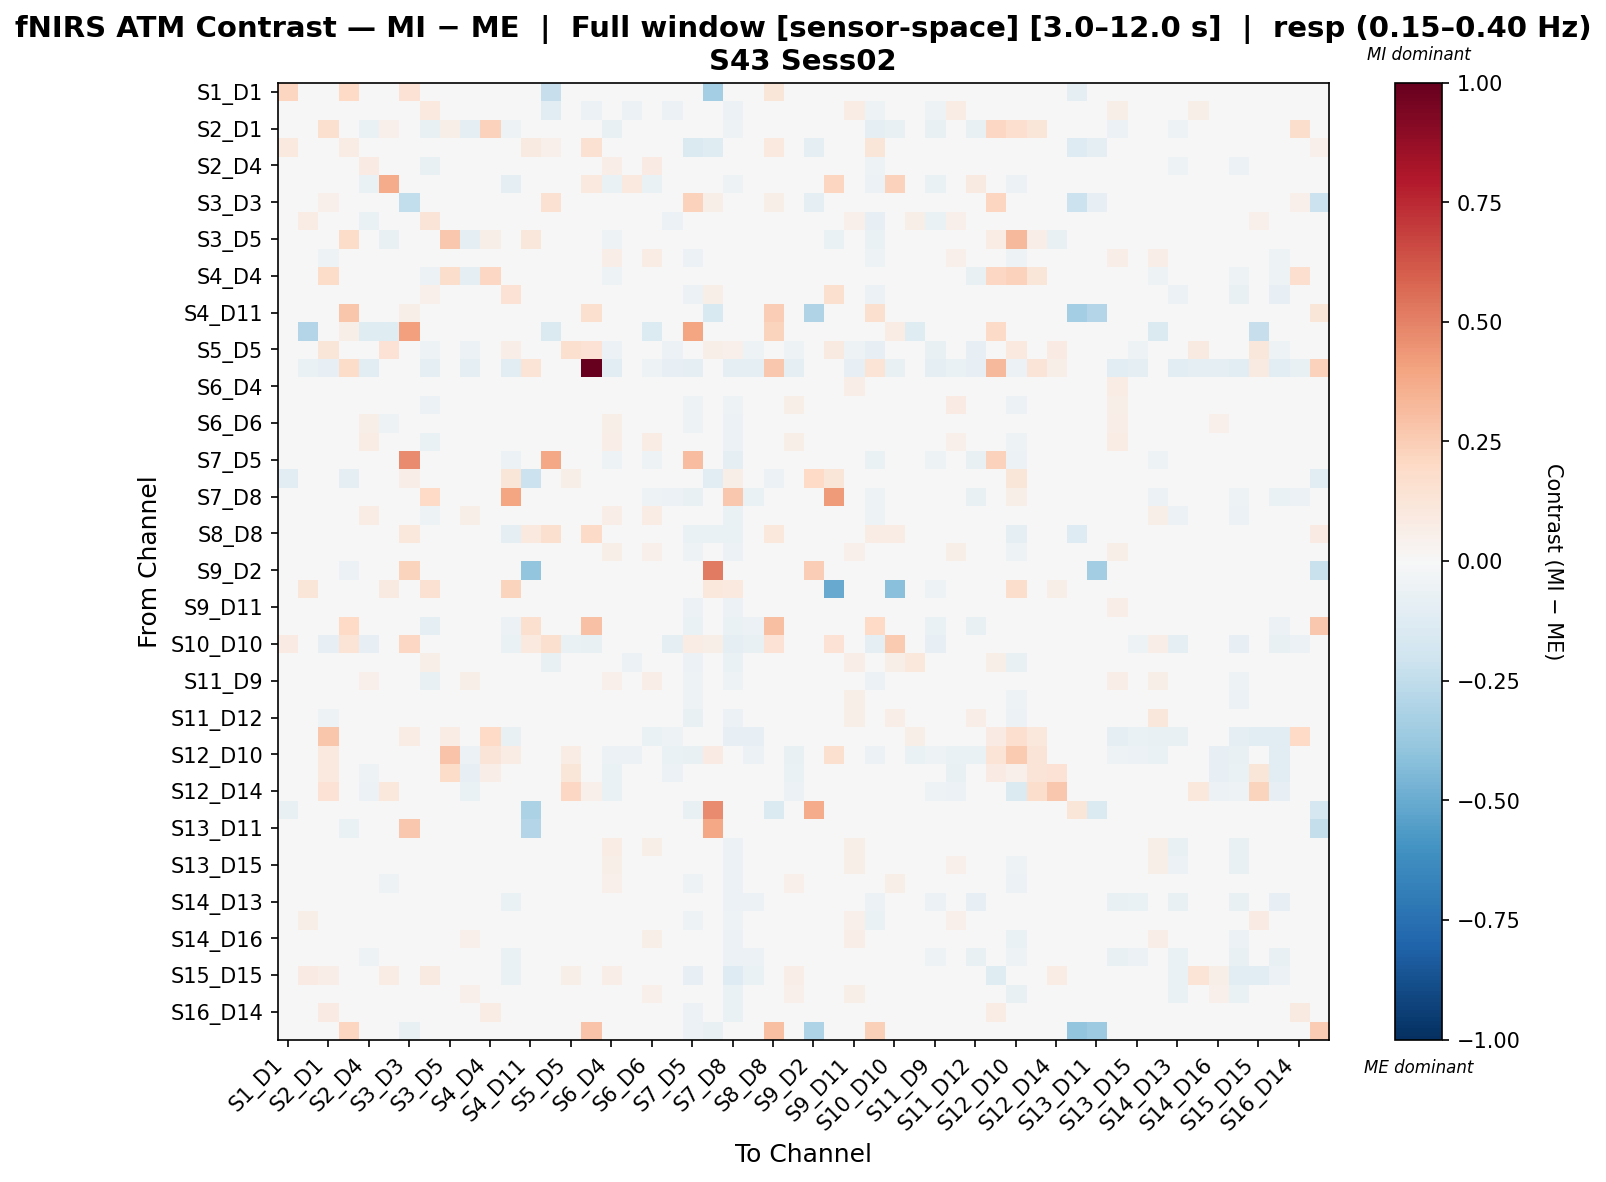

Data behind this chart, as committed beside it:
, S1_D1 hbo, S1_D3 hbo, S2_D1 hbo, S2_D2 hbo, S2_D4 hbo, S3_D1 hbo, S3_D3 hbo, S3_D4 hbo, S3_D5 hbo, S4_D2 hbo, S4_D4 hbo, S4_D6 hbo, S4_D11 hbo, S5_D3 hbo, S5_D5 hbo, S5_D7 hbo, S6_D4 hbo, S6_D5 hbo, S6_D6 hbo, S6_D8 hbo, S7_D5 hbo, S7_D7 hbo, S7_D8 hbo
S1_D1 hbo, 0.2128, 0.0, 0.0, 0.1963, 0.0, 0.0, 0.1429, 0.0, 0.0, 0.0, 0.0, 0.0, 0.0, -0.2339, 0.0, 0.0, 0.0, 0.0, 0.0, 0.0, 0.0, -0.3415, 0.0
S1_D3 hbo, 0.0, 0.01607, 5.639607681407891e-05, -0.002691, -0.03842, -0.006679, 0.0, 0.09478, 0.01551, 0.003939, -0.00906, -0.02032, 0.0, -0.1072, -0.01426, -0.05581, 0.04508, -0.0605, -0.003621, -0.05762, -0.0417, 0.0, -0.062
S2_D1 hbo, 0.0, -0.01129, 0.1592, -0.005839, -0.06861, 0.05013, 0.0, -0.07187, 0.0603, -0.08764, 0.2296, -0.05279, 0.0, 0.0, 0.01643, 0.003479, -0.07106, -0.008474, -0.0317, -0.0317, -0.04293, 0.0, -0.05109
S2_D2 hbo, 0.09519, 0.0, -0.01555, 0.07312, 0.0, -0.04665, 0.03783, -0.01555, -0.005354, 0.0, 0.0, -0.0311, 0.08897, 0.05028, 0.0, 0.1545, 0.0, 0.0, 0.0, 0.0, -0.1409, -0.1223, -0.04665
S2_D4 hbo, 0.0, -0.02552, -0.032, 0.0, 0.08332, -0.03547, 0.0, -0.07465, 0.01481, 0.04377, -0.01878, 0.04651, 0.0, -0.01027, -0.01562, -0.03938, 0.06668, 0.01644, 0.08284, 0.04714, -0.04521, 0.0, -0.04215
S3_D1 hbo, 0.0, 0.006633, 0.02177, -0.01477, -0.06501, 0.3678, -0.004924, -0.04004, -0.03439, -0.04531, -0.01404, -0.08641, 0.0, -0.02355, 0.04587, 0.09773, -0.06886, 0.09912, -0.06886, -0.03866, -0.03588, 0.0, -0.05236
S3_D3 hbo, -0.005923, 0.0, 0.05416, 0.03317, 0.0, 0.0, -0.2447, 0.0, 0.0, 0.0, 0.0, 0.0, -0.01303, 0.1559, 0.0, 0.0, 0.0, 0.0, 0.0, 0.0, 0.227, 0.05804, 0.0
S3_D4 hbo, 0.0, 0.07741, -0.007332, -0.00667, -0.06485, -0.03281, 0.03878, 0.1293, 0.001941, -0.0194, -0.01412, 0.01112, 0.0, -0.01435, -0.02927, -0.03638, 0.002809, -0.03414, -0.02618, -0.05829, -0.04342, 0.0, -0.04313
S3_D5 hbo, 0.0, 0.002034, 0.01256, 0.1801, -0.02062, -0.07273, 0.0, -0.041, 0.27, -0.08863, 0.06105, -0.0166, 0.1122, 0.0, -0.03676, 0.0, -0.05281, -0.03318, -0.04478, -0.04425, -0.03418, 0.0, -0.02941
S4_D2 hbo, 0.0, 0.02284, -0.05291, 0.0, 0.02082, -0.03233, 0.0, -0.03815, -0.005069, 0.02326, -0.02734, 0.016, 0.0, -0.004971, -0.03463, -0.03923, 0.06768, -0.001866, 0.07281, 0.01706, -0.05613, 0.0, -0.04617
S4_D4 hbo, 0.0, -0.01041, 0.1835, 0.0, -0.04758, -0.03126, 0.0, -0.06245, 0.1765, -0.08943, 0.2106, -0.03414, 0.0, 0.0, -0.01351, -0.02336, -0.05165, -0.02328, -0.04581, -0.04974, -0.02305, 0.0, -0.03798
S4_D6 hbo, 0.0, -0.000421, -3.486023384306263e-05, -0.01487, 0.03958, -0.03951, 0.0, 0.05003, 0.01398, 0.0236, -0.0005125, 0.1412, 0.0, -0.002975, 0.0273, -0.03309, 0.03599, -0.002054, 0.04121, 0.004229, -0.06062, 0.05677, 0.02439
S4_D11 hbo, 0.0, 0.0, 0.0, 0.2778, 0.0, 0.0, 0.06224, 0.0, 0.0, 0.0, 0.0, 0.0, -0.01462, 0.03112, 0.0, 0.1636, 0.0, 0.0, 0.0, 0.0, -0.01465, -0.1536, 0.0
S5_D3 hbo, -0.04971, -0.294, 0.0, 0.05488, -0.1221, -0.1221, 0.4095, 0.0, 0.0, -0.009941, 0.0, -0.009941, 0.04204, -0.1469, 0.0, 0.0, -0.01346, 0.002278, -0.1356, -0.02692, 0.3975, 0.0292, -0.009941
S5_D5 hbo, 0.0, -0.01585, 0.1248, 0.0, -0.04715, 0.1466, 0.0, -0.05339, -0.0003689, -0.0568, -0.004782, 0.06596, 0.0, -0.005306, 0.158, 0.1413, -0.05873, -0.01254, -0.04959, -0.05778, -0.04479, 0.06041, 0.052
S5_D7 hbo, 0.0, -0.06967, -0.08043, 0.1848, -0.1029, 0.02692, 0.0, -0.09539, 0.0, -0.09539, -0.04303, -0.1029, 0.1386, 0.0, -0.04591, 1.0, -0.1029, -0.03227, -0.05051, -0.08043, -0.08791, 0.0, -0.09539
S6_D4 hbo, 0.0, 0.02048, -0.02357, 0.0, 0.02269, -0.04255, 0.0, -0.01319, 0.002187, 0.01422, -0.008592, -0.008541, 0.0, -0.01387, -0.01825, -0.03284, 0.04293, -0.01582, 0.03464, -0.0107, -0.04932, 0.0, -0.04798
S6_D5 hbo, 0.0, -0.04638, -0.005834, 0.0, 0.03556, 0.003519, 0.0, -0.05992, -0.003907, 0.0186, -0.02775, 0.02104, 0.0, -0.02019, -0.02202, -0.01923, 0.02308, 0.03952, 0.01541, 0.03836, -0.05028, 0.0, -0.05038
S6_D6 hbo, 0.0, -0.0006938, -0.02336, 0.0, 0.05978, -0.05136, 0.0, -0.03946, 0.004109, 0.04932, -0.01951, 0.01525, 0.0, -0.02452, -0.01963, -0.01723, 0.06154, -0.01168, 0.0346, 0.007704, -0.05114, 0.0, -0.05809
S6_D8 hbo, 0.0, -0.03631, -0.02275, 0.0, 0.07791, -0.03562, 0.0, -0.0637, -0.01073, 0.04313, -0.01587, 0.03149, 0.0, -0.0188, -0.03584, -0.02808, 0.0629, 0.02072, 0.07432, 0.0409, -0.04821, 0.0, -0.05524
S7_D5 hbo, 0.0, -0.01403, 0.008919, -0.02276, -0.04041, -0.01611, 0.474, -0.04025, -0.001232, -0.03781, -0.002996, -0.06188, 0.0006068, 0.3853, -0.01076, -0.03442, -0.05433, -0.03454, -0.05203, -0.04532, 0.307, 0.003875, -0.08686
S7_D7 hbo, -0.1111, 0.0, 0.0, -0.0943, 0.0, 0.0, 0.06758, 0.0, 0.0, 0.0, 0.0, 0.1185, -0.2179, 0.02212, 0.05927, 0.0, 0.0, 0.0, 0.0, 0.0, -0.04, -0.1121, 0.05927
S7_D8 hbo, 0.0, -0.02506, -0.007737, -0.01313, -0.029, -0.02768, 0.0, 0.2024, 0.01699, -0.03106, -0.001941, 0.3908, 0.0, -0.01446, -0.03028, -0.03198, -0.04283, -0.0365, -0.05139, -0.06055, -0.07226, 0.0, 0.2712
S8_D6 hbo, 0.0, -0.02067, -0.01386, 0.0, 0.07332, -0.0127, 0.0, -0.05102, 0.00353, 0.06043, -0.02526, 0.04799, 0.0, -0.01243, -0.02051, -0.0333, 0.06772, 0.01865, 0.07096, 0.03602, -0.03251, 0.0, -0.06287
S8_D8 hbo, 0.04488, 0.0, -0.0226, 0.02374, -0.0226, -0.0339, 0.1082, -0.0339, -0.0452, -0.0226, 0.0, -0.0904, 0.09835, 0.1621, -0.0226, 0.1929, -0.0226, 0.0, -0.0113, -0.0113, -0.06898, -0.06344, -0.0678
S8_D15 hbo, 0.0, 0.0119, -0.02203, 0.0, 0.01257, -0.03193, 0.0, -0.02376, -0.005327, 0.03169, -0.01476, -0.003442, 0.0, -0.009684, -0.03707, -0.03394, 0.06123, -0.0002354, 0.05014, 0.00337, -0.05061, 0.0, -0.05524
S9_D2 hbo, 0.0, 0.0, 0.0, -0.05984, 0.0, 0.0, 0.2244, 0.0, 0.0, 0.0, 0.0, 0.0, -0.3944, 0.0, 0.0, 0.0, 0.0, 0.0, 0.0, 0.0, 0.0, 0.5188, 0.0
S9_D9 hbo, 0.0, 0.1208, -0.038, 0.02014, -0.03053, 0.08632, 0.0, 0.1526, 0.03963, 0.02988, 0.04255, 0.2201, 0.0, 0.04027, 0.02591, 0.0, -0.03053, 0.02708, -0.03053, -0.02533, 0.0, 0.1083, 0.09741
S9_D11 hbo, 0.0, 0.01956, -0.01597, 0.0, -0.003859, -0.03587, 0.01106, 0.005961, 0.006686, 0.02885, -0.01276, -0.0003712, 0.0, -0.01598, -0.0318, -0.02888, 0.04904, -0.01955, 0.005462, -0.009712, -0.05846, 0.0, -0.06048
S10_D9 hbo, 0.0, -0.02504, -0.03279, 0.2029, -0.03819, -0.0332, 0.0, -0.08974, -0.005068, -0.04128, -0.007668, -0.06153, 0.1625, -0.002746, -0.03868, 0.2895, -0.04093, -0.02374, -0.01795, -0.0496, -0.06375, 0.0, -0.0673
S10_D10 hbo, 0.08415, -0.006512, -0.08268, 0.1395, -0.08268, 0.03277, 0.2092, -0.00574, 0.0, -0.04686, -0.04665, -0.06713, 0.09778, 0.1595, -0.06599, -0.07433, -0.02658, -0.04022, -0.01804, -0.08989, 0.07177, 0.0561, -0.08989
S10_D12 hbo, 0.0, 0.01509, 0.005604, -0.003705, -0.03857, -0.04626, 0.02662, 0.06156, -0.007409, 0.02446, -0.01187, -0.0436, 0.0, -0.07039, 0.0005699, -0.01482, 0.03893, -0.05842, -0.006218, -0.04094, -0.06108, 0.0, -0.06345
S11_D9 hbo, 0.0, -0.02741, -0.0271, -0.005927, 0.05433, -0.04193, 0.0, -0.07754, 0.002557, 0.05568, -0.008025, 0.04415, 0.0, -0.008896, -0.02583, -0.03264, 0.05432, 0.01763, 0.06853, 0.04881, -0.05379, 0.0, -0.05125
S11_D11 hbo, 0.0, 0.02595, 0.002967, 0.0, -0.003097, -0.02991, 0.0, 0.01866, 0.01481, 0.02819, -0.01329, -0.01924, 0.0, -0.01393, -0.01006, -0.02346, 0.03992, -0.01377, 0.003904, 0.001426, -0.05029, 0.0, -0.0456
S11_D12 hbo, 0.0, -0.02874, -0.05095, 0.0, 0.002447, -0.03999, 0.0, -0.03573, -0.009044, 0.02776, -0.02282, -0.01162, 0.0, -0.01522, -0.04966, -0.03, 0.04245, -0.0002386, 0.03364, 0.0158, -0.07492, 0.0, -0.05842
S11_D13 hbo, -0.02416, 0.02624, 0.2783, 0.0, -0.01072, -0.01348, 0.07662, 0.009016, 0.07524, 0.008459, 0.1968, -0.0718, 0.0, 0.034, -0.0307, -0.02315, 0.0004037, -0.01778, -0.06906, -0.05022, -0.01923, 0.0, -0.08416
S12_D10 hbo, 0.0, 0.01379, 0.09658, 0.03613, -0.0349, -0.03999, 0.0, -0.01745, 0.2817, -0.05904, 0.1267, 0.0749, 0.0, -0.003422, 0.07769, -0.02043, -0.05528, -0.05788, -0.0371, -0.06536, -0.07523, 0.07987, 0.03059
S12_D12 hbo, 0.0, 0.008247, 0.09818, 0.04245, -0.05435, -0.003608, 0.0, -0.003092, 0.1861, -0.0801, 0.06718, -0.03296, 0.0, 0.0, 0.1219, 0.002483, -0.06835, -0.04476, -0.01727, -0.05842, -0.02319, 0.0, -0.0003866
S12_D14 hbo, 0.0, 0.007376, 0.1462, 0.0, -0.05563, 0.1078, 0.0, -0.02616, -0.01965, -0.06826, -0.03667, -0.03099, 0.0, -0.00561, 0.2056, 0.0537, -0.06471, -0.04708, -0.02763, -0.04806, -0.03104, 0.0, -0.02641
S13_D6 hbo, -0.07306, 0.0, 0.0, -0.03736, 0.0, 0.0, 0.02214, 0.0, 0.0, 0.0, 0.0, 0.0, -0.3135, -0.03653, 0.0, 0.0, 0.0, 0.0, 0.0, 0.0, -0.07306, 0.4757, 0.0
S13_D11 hbo, 0.0, 0.0, 0.0, -0.06491, 0.0, 0.0, 0.2732, 0.0, 0.0, 0.0, 0.0, 0.0, -0.2944, 0.0, 0.0, 0.0, 0.0, 0.0, 0.0, 0.0, 0.0, 0.386, 0.0
S13_D13 hbo, 0.0, 0.03446, -0.01848, 0.0, 0.01331, -0.02291, 0.0, 0.005785, 0.01859, 0.03305, -0.01629, -0.02192, 0.0, -0.007075, -0.02151, -0.04187, 0.07116, 0.005571, 0.05493, 0.005403, -0.04896, 0.0, -0.05993
S13_D15 hbo, 0.0, 0.03142, -0.01425, 0.0, 0.001367, -0.02389, 0.0, -0.005421, 0.005692, 0.0414, -0.01118, -0.005645, 0.0, -0.006572, -0.02544, -0.0388, 0.05798, -0.00205, 0.04229, 0.0007208, -0.04252, 0.0, -0.05787
S14_D12 hbo, 0.0, 0.00442, -0.01061, 0.0, 0.01231, -0.05319, 0.01482, 0.004524, -0.007357, 0.04029, -0.02532, -0.01878, 0.0, -0.03891, -0.01796, -0.01471, 0.05464, -0.01375, 0.02143, 0.002728, -0.05107, 0.0, -0.06111
S14_D13 hbo, 0.0, -0.01071, -0.01294, 0.0, -0.04893, -0.02679, 0.0, -0.04665, 0.01514, -0.0436, -0.01661, -0.06641, 0.0, -0.007238, -0.02168, -0.041, -0.03813, -0.02131, -0.0314, -0.04505, -0.03993, 0.0, -0.05705
S14_D14 hbo, 0.0, 0.05755, 0.0159, -0.006221, -0.03268, -0.006139, 0.0, -0.006493, 0.01631, -0.006295, -0.01452, -0.02028, 0.0, -0.009253, 0.03136, -0.009687, 0.03, -0.02163, 0.003054, -0.03965, -0.05141, 0.0, -0.05085
S14_D16 hbo, 0.0, 0.01711, -0.01302, 0.0, 6.0534809454224636e-05, -0.02938, 0.0, 0.01254, -0.002511, 0.0509, -0.005708, -0.006866, 0.0, -0.01523, -0.02565, -0.03121, 0.04975, -0.02353, 0.05753, -0.004506, -0.04796, 0.0, -0.05793
S15_D13 hbo, 0.0, -0.0119, -0.01142, 0.0, -0.05144, -0.02378, 0.0, -0.04523, 0.007391, -0.03805, -0.01445, -0.06684, 0.0, -0.006076, -0.0226, -0.03731, -0.03953, -0.02025, -0.02977, -0.03878, -0.0469, 0.0, -0.06239
S15_D15 hbo, 0.0, 0.08287, 0.06292, 0.0, -0.01206, 0.07231, 0.0, 0.09225, 0.02813, 0.03557, -0.03815, -0.06897, 0.0, -0.04722, 0.05569, -0.003508, 0.06802, -0.01956, -0.03776, -0.03285, -0.08484, 0.0, -0.1284
S15_D16 hbo, 0.0, 0.04912, -0.006401, 0.0, -0.02571, -0.02649, 0.0, 0.01227, -0.008351, 0.05401, -0.02384, -0.04393, 0.0, -0.006053, -0.02008, -0.03607, 0.04416, 0.01604, 0.05298, -0.009374, -0.03824, 0.0, -0.06365
S16_D14 hbo, 0.0, 0.01569, 0.08537, 0.0, -0.04237, -0.03346, 0.0, 0.03484, 0.007985, 0.0009445, 0.0764, -0.04722, 0.0, -0.03825, -0.01658, -0.0272, 0.02366, -0.04611, -0.02276, -0.0493, -0.0563, 0.0, -0.0693
S16_D16 hbo, 0.0, 0.0, 0.0, 0.2151, 0.0, 0.0, -0.07393, 0.0, 0.0, 0.0, 0.0, 0.0, -0.02826, 0.0, 0.0, 0.2819, 0.0, 0.0, 0.0, 0.0, -0.05492, -0.07146, 0.0
